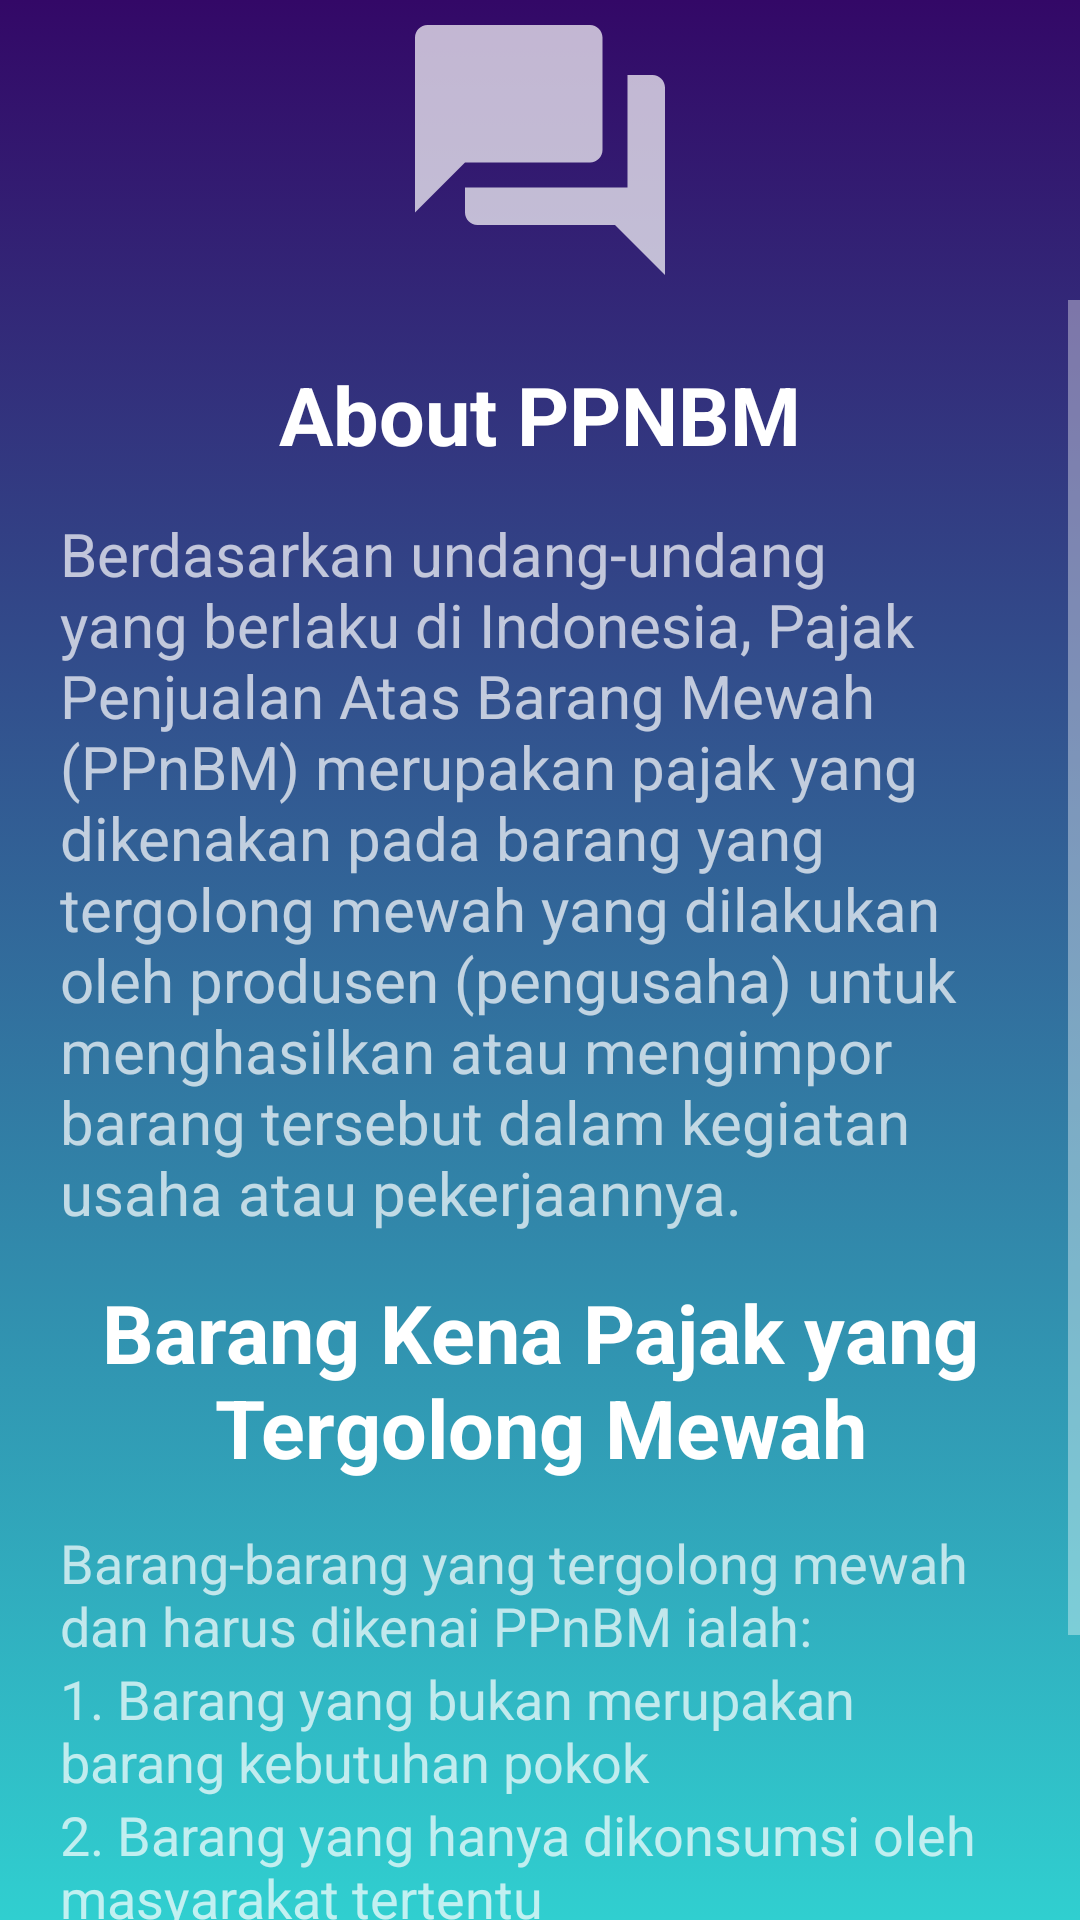

Reconstruct the res/layout file that produces this screen, plus the resources it refers to.
<!-- AndroidManifest.xml: application theme Theme.AppCompat.NoActionBar -->
<!-- res/layout/page_1_ppnbm.xml -->
<?xml version="1.0" encoding="utf-8"?>


<LinearLayout
    xmlns:android="http://schemas.android.com/apk/res/android" android:layout_width="match_parent"
    android:layout_height="match_parent"
    android:background="@drawable/gradeint_bg1"
    android:orientation="vertical">

    <ImageView
        android:layout_width="wrap_content"
        android:layout_height="wrap_content"
        android:src="@drawable/question_logo"
        android:layout_gravity="center"></ImageView>

    <ScrollView android:layout_height="match_parent"
        android:layout_width="match_parent"
        xmlns:android="http://schemas.android.com/apk/res/android">

        <LinearLayout
            android:layout_width="match_parent"
            android:layout_height="match_parent"
            android:orientation="vertical"
            android:padding="20dp">

    <TextView
        android:layout_width="match_parent"
        android:layout_height="wrap_content"
        android:layout_gravity=""
        android:text="About PPNBM"
        android:textColor="@color/white"
        android:textSize="27dp"
        android:textStyle="bold"
        android:gravity="center"
        android:layout_marginBottom="15dp"></TextView>



    <TextView
        android:layout_width="wrap_content"
        android:layout_height="wrap_content"
        android:text="Berdasarkan undang-undang yang berlaku di Indonesia, Pajak Penjualan Atas Barang Mewah (PPnBM) merupakan pajak yang dikenakan pada barang yang tergolong mewah yang dilakukan oleh produsen (pengusaha) untuk menghasilkan atau mengimpor barang tersebut dalam kegiatan usaha atau pekerjaannya."
        android:textSize="20dp"></TextView>

    <TextView
        android:layout_width="match_parent"
        android:layout_height="wrap_content"
        android:layout_gravity=""
        android:text="Barang Kena Pajak yang Tergolong Mewah"
        android:textColor="@color/white"
        android:textSize="27dp"
        android:textStyle="bold"
        android:gravity="center"
        android:layout_marginTop="15dp"
        android:layout_marginBottom="15dp"></TextView>

    <TextView
        android:layout_width="wrap_content"
        android:layout_height="wrap_content"
        android:text="Barang-barang yang tergolong mewah dan harus dikenai PPnBM ialah:"
        android:textSize="18dp"
        android:layout_gravity="center_horizontal">
    </TextView>

    <TextView
        android:layout_width="wrap_content"
        android:layout_height="wrap_content"
        android:text="1. Barang yang bukan merupakan barang kebutuhan pokok"
        android:textSize="18dp"
        android:layout_gravity="center_horizontal">
    </TextView>

    <TextView
        android:layout_width="wrap_content"
        android:layout_height="wrap_content"
        android:text="2. Barang yang hanya dikonsumsi oleh masyarakat tertentu"
        android:textSize="18dp">
    </TextView>

    <TextView
        android:layout_width="wrap_content"
        android:layout_height="wrap_content"
        android:text="3. Barang yang hanya dikonsumsi oleh masyarakat berpenghasilan tinggi"
        android:textSize="18dp"
        android:layout_gravity="center_horizontal">
    </TextView>

    <TextView
        android:layout_width="wrap_content"
        android:layout_height="wrap_content"
        android:text="4. Barang yang dikonsumsi hanya untuk menunjukkan status atau kelas sosial"
        android:textSize="18dp"
        android:layout_gravity="center_horizontal">
    </TextView>

        </LinearLayout>

    </ScrollView>

    <ImageView
        android:layout_width="wrap_content"
        android:layout_height="wrap_content"
        android:src="@drawable/ic_baseline_arrow_right_alt_24"
        android:layout_gravity="center"></ImageView>
</LinearLayout>
<!-- resources referenced by this layout -->
<resources>
  <color name="white">#FFFFFFFF</color>
  <!-- drawable gradeint_bg1 (drawable) -->
  <?xml version="1.0" encoding="utf-8"?>
  <selector xmlns:android="http://schemas.android.com/apk/res/android">
  
      <item>
  
          <shape>
  
              <gradient android:angle="90" android:endColor="#330867" android:startColor="#30cfd0"
                  android:type="linear"></gradient>
  
          </shape>
  
      </item>
  
  </selector>
  <!-- drawable ic_baseline_arrow_right_alt_24 (drawable) -->
  <vector android:height="70dp" android:tint="?attr/colorControlNormal"
      android:viewportHeight="24" android:viewportWidth="24"
      android:width="70dp" xmlns:android="http://schemas.android.com/apk/res/android">
      <path android:fillColor="@android:color/white" android:pathData="M16.01,11H4v2h12.01v3L20,12l-3.99,-4z"/>
  </vector>
  <!-- drawable question_logo (drawable) -->
  <vector android:height="100dp" android:tint="?attr/colorControlNormal"
      android:viewportHeight="24" android:viewportWidth="24"
      android:width="100dp" xmlns:android="http://schemas.android.com/apk/res/android">
      <path android:fillColor="@android:color/white" android:pathData="M21,6h-2v9L6,15v2c0,0.55 0.45,1 1,1h11l4,4L22,7c0,-0.55 -0.45,-1 -1,-1zM17,12L17,3c0,-0.55 -0.45,-1 -1,-1L3,2c-0.55,0 -1,0.45 -1,1v14l4,-4h10c0.55,0 1,-0.45 1,-1z"/>
  </vector>
</resources>
